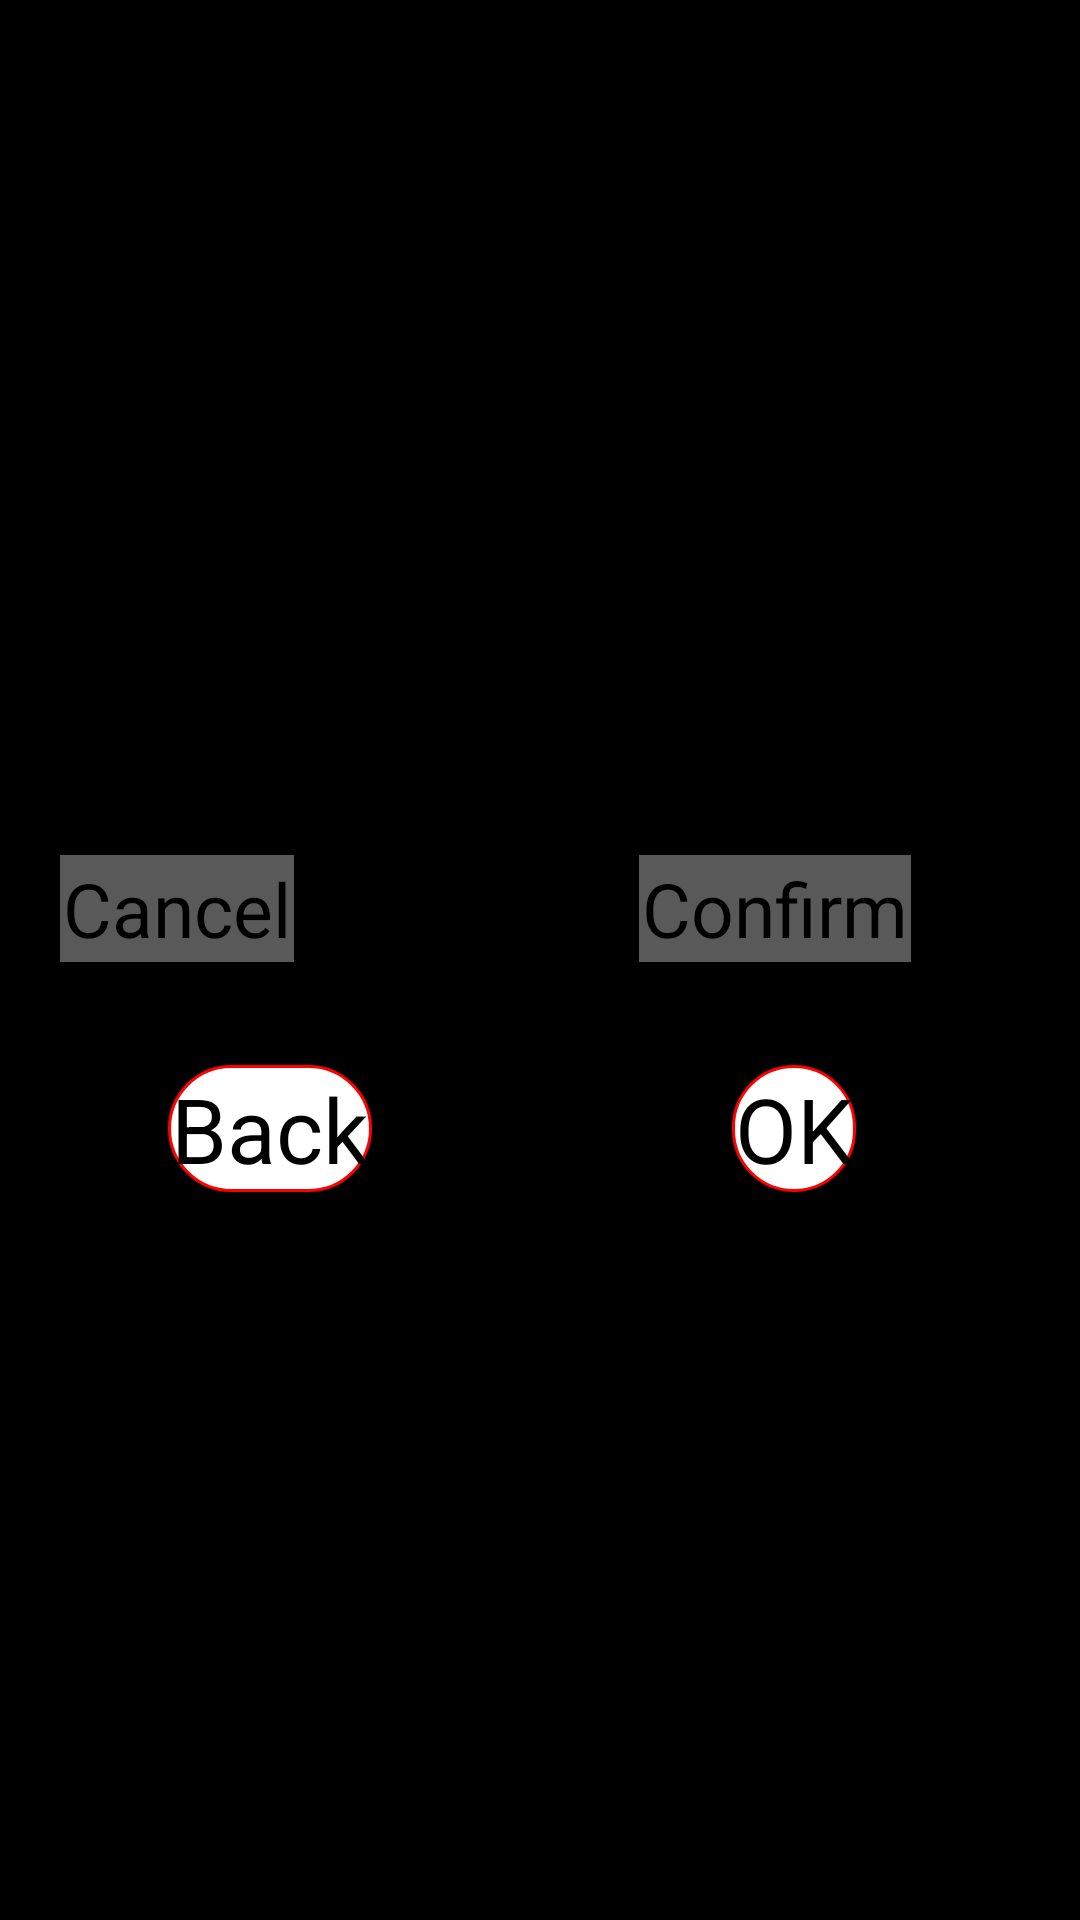

Reconstruct the res/layout file that produces this screen, plus the resources it refers to.
<!-- AndroidManifest.xml: application theme Theme.Transparent -->
<!-- res/layout/fragment_main.xml -->
<?xml version="1.0" encoding="utf-8"?>
<androidx.constraintlayout.widget.ConstraintLayout xmlns:android="http://schemas.android.com/apk/res/android"
    xmlns:app="http://schemas.android.com/apk/res-auto"
    xmlns:tools="http://schemas.android.com/tools"
    android:layout_width="match_parent"
    android:layout_height="match_parent"
    android:background="@color/black"
    android:orientation="horizontal"
    tools:context=".MainFragment">

    <LinearLayout
        android:id="@+id/centerView"
        android:layout_width="match_parent"
        android:layout_height="50sp"
        android:layout_marginBottom="20sp"
        app:layout_constraintBottom_toBottomOf="parent"
        app:layout_constraintLeft_toLeftOf="parent"
        app:layout_constraintRight_toRightOf="parent"
        app:layout_constraintTop_toTopOf="parent">

        <TextView
            android:id="@+id/cancelButton"
            android:layout_width="wrap_content"
            android:layout_height="wrap_content"
            android:layout_marginStart="20sp"
            android:background="@drawable/round_button"
            android:text="@string/cancelButton"
            android:textColor="@color/black"
            android:textSize="25sp" />

        <TextView
            android:id="@+id/confirmButton"
            android:layout_width="wrap_content"
            android:layout_height="wrap_content"
            android:layout_marginStart="115sp"
            android:background="@drawable/round_button"
            android:text="@string/stringConfirm"
            android:textColor="@color/black"
            android:textSize="25sp" />
    </LinearLayout>

    <androidx.constraintlayout.widget.ConstraintLayout
        android:layout_width="match_parent"
        android:layout_height="wrap_content"
        app:layout_constraintTop_toBottomOf="@id/centerView"
        android:layout_marginTop="20sp"
        app:layout_constraintLeft_toLeftOf="parent"
        app:layout_constraintRight_toRightOf="parent">

        <TextView
            android:id="@+id/backButton"
            android:layout_width="wrap_content"
            android:layout_height="wrap_content"
            android:layout_marginEnd="180sp"
            app:layout_constraintTop_toTopOf="parent"
            app:layout_constraintBottom_toBottomOf="parent"
            app:layout_constraintLeft_toLeftOf="parent"
            app:layout_constraintRight_toRightOf="parent"
            android:text="@string/stringBack"
            android:textSize="30sp"
            android:textColor="@color/black"
            android:background="@drawable/roundstyle"/>

        <TextView
            android:id="@+id/okButton"
            android:layout_width="wrap_content"
            android:layout_height="wrap_content"
            android:layout_marginStart="120sp"
            app:layout_constraintTop_toTopOf="parent"
            app:layout_constraintBottom_toBottomOf="parent"
            app:layout_constraintLeft_toRightOf="@id/backButton"
            android:text="@string/stringOK"
            android:textSize="30sp"
            android:textColor="@color/black"
            android:background="@drawable/roundstyle"/>

    </androidx.constraintlayout.widget.ConstraintLayout>

</androidx.constraintlayout.widget.ConstraintLayout>
<!-- resources referenced by this layout -->
<resources>
  <!-- drawable round_button (drawable) -->
  <?xml version="1.0" encoding="utf-8"?>
  <selector xmlns:android="http://schemas.android.com/apk/res/android">
      <item android:drawable="@drawable/round_click_button" android:state_pressed="true" />
      <item android:drawable="@drawable/round_not_click_button" />
  </selector>
  <!-- drawable roundstyle (drawable) -->
  <?xml version="1.0" encoding="utf-8"?>
  <shape xmlns:android="http://schemas.android.com/apk/res/android"
      android:shape="rectangle">
      <stroke android:width="1dp" android:color="#FF0000" />
      <corners android:radius="120sp" />
      <padding
          android:bottom="1dp"
          android:left="1dp"
          android:right="1dp"
          android:top="1dp" />
      <solid android:color="#ffffff" />
  </shape>
  <string name="cancelButton">Cancel</string>
  <string name="stringBack">Back</string>
  <string name="stringConfirm">Confirm</string>
  <string name="stringOK">OK</string>
  <style name="Theme.Transparent" parent="Theme.MaterialComponents.DayNight.NoActionBar">
          <item name="android:windowFullscreen">true</item>
      </style>
  <!-- drawable round_click_button (drawable) -->
  <?xml version="1.0" encoding="utf-8"?>
  <shape xmlns:android="http://schemas.android.com/apk/res/android"
      android:shape="rectangle">
      <solid android:color="#232323" />
      <padding
          android:bottom="1dp"
          android:left="1dp"
          android:right="1dp"
          android:top="1dp" />
  </shape>
  <!-- drawable round_not_click_button (drawable) -->
  <?xml version="1.0" encoding="utf-8"?>
  <shape xmlns:android="http://schemas.android.com/apk/res/android"
      android:shape="rectangle">
      <solid android:color="#595959" />
      <padding
          android:bottom="1dp"
          android:left="1dp"
          android:right="1dp"
          android:top="1dp" />
  </shape>
  <!-- not gathered from this repository: default colours our renderer supplied (Android Studio template values) -->
  <color name="black">#FF000000</color>
</resources>
